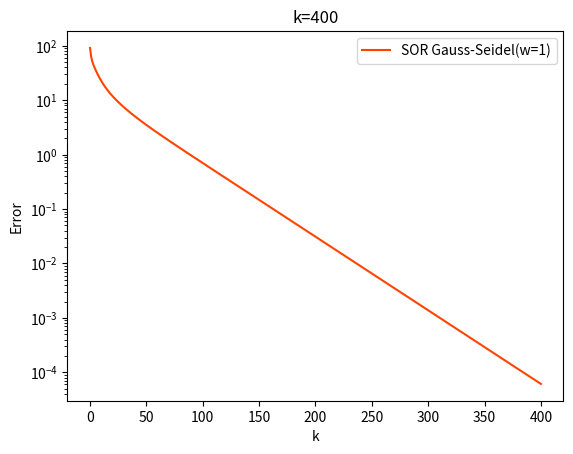

Source code (Python):
import copy 
import matplotlib.pyplot as plt
#import numpy as np
import matplotlib as mpl


import tqdm
from tqdm import tqdm



######################## TEST FUNCTION












##########################################################################################

def real_True(number): # turn complex number to negative
    if isinstance(number, int):
        return number
    elif isinstance(number, float):
        return number
    elif isinstance(number, complex):
        return -100

    
def int_True(number): # return int
    if isinstance(number, complex):
        return 0
    elif (number % 1==0):
        return -1
    else:
        return 0
    


def IBcboundary(i, j ,  x_len, y_len, d, r): # calculate boundary points for each i,j
    
    x = i * d
    y = j * d
    i_B1a_0= (x_len/2 - ( (r**2) - (y-y_len/2)**2 )**(1/2))/d
    i_B2b_0=(x_len/2 + ( (r**2) - (y-y_len/2)**2 )**(1/2))/d
    j_B1a_0=(y_len/2 - ( (r**2) - (x-x_len/2)**2 )**(1/2))/d
    j_B2b_0=(y_len/2 + ( (r**2) - (x-x_len/2)**2 )**(1/2))/d


    i_B1a= int(real_True(i_B1a_0)) 
    i_B2b=int(real_True(i_B2b_0)) +1 + int_True(i_B2b_0)
    j_B1a=int(real_True(j_B1a_0))
    j_B2b=int(real_True(j_B2b_0))+1 + int_True(j_B2b_0)



    return i_B1a, i_B2b, j_B1a, j_B2b
##########################################################################################




##########################################################################################

def IBcondiitionor(  i_B1a, i_B2b, j_B1a, j_B2b, j_max, i_max): # use each EP i,j to classify each EP
    GeneralP = [[0 for _ in range(0,j_max+1)] for _ in range(0,i_max+1)]
    P_xbl0 = copy.deepcopy(GeneralP)
    P_xbh0 = copy.deepcopy(GeneralP)
    P_ybl0 = copy.deepcopy(GeneralP)
    P_ybh0 = copy.deepcopy(GeneralP)


    C_xbl = copy.deepcopy(GeneralP)
    C_xbh = copy.deepcopy(GeneralP)
    C_ybl = copy.deepcopy(GeneralP)
    C_ybh = copy.deepcopy(GeneralP)

    C_edge = copy.deepcopy(GeneralP)

    C_xlyl = copy.deepcopy(GeneralP)
    C_xlyh = copy.deepcopy(GeneralP)
    C_xhyl = copy.deepcopy(GeneralP)
    C_xhyh = copy.deepcopy(GeneralP)

    

    a = 1
    b = 10
    c = 41
    d = 51


    for j in range(1,j_max):
        if i_B1a[j]>0:
            P_xbl0[j][i_B1a[j]] = a
        if i_B2b[j]>0:
            P_xbh0[j][i_B2b[j]] = b
    for i in range(1,i_max):
        if j_B1a[i]>0:
            P_ybl0[j_B1a[i]][i] = c
        if j_B2b[i]>0:
            P_ybh0[j_B2b[i]][i] = d

    for j in range(1,j_max):
        for i in range(1,i_max):
            if ((P_xbl0[j][i] + P_xbh0[j][i]==a+b) or (P_ybl0[j][i] + P_ybh0[j][i]==c+d)): # find out grid point just on the edge -->C_edge
                C_edge[j][i] = 1  

            if (P_xbl0[j][i] + P_ybl0[j][i] == a+c):     # find out where the edge cut x and y line, where x low y low -->C_xlyl
                C_xlyl[j][i] = 1 - C_edge[j][i]
            if (P_xbl0[j][i] + P_ybh0[j][i] == a+d):   # find out where the edge cut x and y line, where x low y high -->C_xlyh
                C_xlyh[j][i] = 1 - C_edge[j][i]
            if (P_xbh0[j][i] + P_ybl0[j][i] == b+c):   # find out where the edge cut x and y line, where x high y low -->C_xhyl
                C_xhyl[j][i] = 1 - C_edge[j][i]
            if (P_xbh0[j][i] + P_ybh0[j][i] == b+d):   # find out where the edge cut x and y line, where x high y high -->C_xhyh
                C_xhyh[j][i] = 1 - C_edge[j][i]
            
            special = C_edge[j][i] +  C_xlyl[j][i] + C_xlyh[j][i] + C_xhyl[j][i]  + C_xhyh[j][i]
        
    for j in range(1,j_max):
        for i in range(1,int(i_max/2)):

            C_xbl[j][i] = P_xbl0[j][i]//a - C_edge[j][i] -  C_xlyl[j][i] - C_xlyh[j][i] # find out where edge ONLY cut x low lines 
    
    for j in range(1,j_max):
        for i in range(int(i_max/2),i_max):

            C_xbh[j][i] = P_xbh0[j][i]//b - C_edge[j][i]  - C_xhyl[j][i] - C_xhyh[j][i] # find out where edge ONLY cut x high lines 

    for j in range(1,int(j_max/2)):
        for i in range(1,i_max):
            C_ybl[j][i] = P_ybl0[j][i]//c - C_edge[j][i] - C_xlyl[j][i]  - C_xhyl[j][i] # find out where edge ONLY cut y low lines

    for j in range(int(j_max/2),j_max):
        for i in range(1,i_max):
            C_ybh[j][i] = P_ybh0[j][i]//d - C_edge[j][i]  - C_xlyh[j][i]  - C_xhyh[j][i] # find out where edge ONLY cut y high lines 

    

    return C_xbl, C_xbh, C_ybl, C_ybh, C_edge, C_xlyl, C_xlyh, C_xhyl, C_xhyh
##########################################################################################








##########################################################################################
def Cinner_and_IBi(i_max, j_max, i_Bmin, i_Bmax, j_Bmin, j_Bmax, C_xbl, C_xbh, C_ybl, C_ybh, C_edge, C_xlyl, C_xlyh, C_xhyl, C_xhyh):

    C_total = copy.deepcopy(C_xbl)
    C_inner = copy.deepcopy(C_xbl)

    for j in range(0,j_Bmax+1):
        for i in range(0,i_Bmax+1):
            C_total[j][i] = C_xbl[j][i] + C_xbh[j][i] + C_ybl[j][i] + C_ybh[j][i] + C_edge[j][i] + C_xlyl[j][i] + C_xlyh[j][i] + C_xhyl[j][i] + C_xhyh[j][i]
            C_inner[j][i] = 1 - C_total[j][i]

    i_l = [0 for _ in range(0, j_max+1)]
    i_h = [0 for _ in range(0, j_max+1)]



    for j in range(0,j_Bmin):
        for i in range(0,i_max):
            C_inner[j][i] = 0

    for j in range(j_Bmax+1,j_max):
        for i in range(0,i_max):
            C_inner[j][i] = 0

    
    for j in range(j_Bmin,j_Bmax+1):
        for i in range(0,i_max+1):
            if C_total[j][i] == 1:
                i_l[j] = i
                break
            else: C_inner[j][i] -= 1
        for i in range(i_max,i_Bmin,-1):
            if C_total[j][i] == 1:
                i_h[j] = i
                break
            else: C_inner[j][i] -= 1

    for j in range(0,j_max+1):
        for i in range(0,i_max+1):
            if C_inner[j][i] < 0: C_inner[j][i] = 0
    
    return C_inner, C_total, i_l, i_h # C_total means the total inner boundary, while C_inner is the points in the inner boundary
##########################################################################################



def inner_boundary_generator(i_max, j_max, d, x_len, y_len, len, x_c, y_c, r, size):

    

    


    




    ######### define inner boundary limit
    i_Bmin = int((x_c-r)/d)
    i_Bmax = int((x_c+r)/d) +1 +  int_True((x_c+r)/d)
    j_Bmin = int((y_c-r)/d)
    j_Bmax = int((y_c+r)/d) +1 +  int_True((y_c+r)/d)


    ######### define inner boundary
    iline = [0 for _ in range(0,i_max+1)]
    jline = [0 for _ in range(0,j_max+1)]

    i_B1a = copy.deepcopy(iline)
    i_B2b = copy.deepcopy(iline)
    j_B1a = copy.deepcopy(jline)
    j_B2b = copy.deepcopy(jline)



    for j in range(j_Bmin,j_Bmax+1):
        for i in range(i_Bmin, i_Bmax+1):
            i_B1a[j], i_B2b[j], j_B1a[i], j_B2b[i] = IBcboundary(i, j ,  x_len, y_len, d, r)


    C_xbl, C_xbh, C_ybl, C_ybh, C_edge, C_xlyl, C_xlyh, C_xhyl, C_xhyh = IBcondiitionor(  i_B1a, i_B2b, j_B1a, j_B2b, j_max, i_max)

    C_inner, C_total, i_l, i_h = Cinner_and_IBi(i_max, j_max, i_Bmin, i_Bmax, j_Bmin, j_Bmax, \
                                                C_xbl, C_xbh, C_ybl, C_ybh, C_edge, C_xlyl, C_xlyh, C_xhyl, C_xhyh)    

    return  C_inner, C_total, i_l, i_h,\
         i_Bmin, i_Bmax, j_Bmin, j_Bmax,\
            C_xbl, C_xbh, C_ybl, C_ybh, C_edge, C_xlyl, C_xlyh, C_xhyl, C_xhyh \
            

def multiplyA(P, C_in):

    C_out = copy.deepcopy(P)

    for j in range(1, len(C_in)-1):
        for i in range(1,len(C_in)-1):
            C_out[j][i] += C_in[j][i]
            C_out[j][i+len(C_in)-1] += C_in[j][i]
            C_out[j+len(C_in)-1][i] += C_out[j][i]
            C_out[j+len(C_in)-1][i+len(C_in)-1] = C_in[j][i]
    return C_out


    








































    
##########################################################################################
def calculator_GSSOR(P_inputSOR, j_limlow, j_limhigh, i_limlow, i_limhigh , w): #Gauss Sadiel SOR method Pin-->Pout
    PgSOR = copy.deepcopy(P_inputSOR)
    for j in range(j_limlow, j_limhigh+1):
        for i in range(i_limlow, i_limhigh+1): 
            PgSOR[j][i] = \
                1/4 * (  PgSOR[j][i-1] + P_inputSOR[j][i+1] + PgSOR[j-1][i] + P_inputSOR[j+1][i] )*w + (1-w)*P_inputSOR[j][i]
    return PgSOR




def Point_Calculator_IBGSSOR(P, PgSOR, j, i, w, C_inner, C_total, C_xbl, C_xbh, C_ybl, C_ybh, C_edge, C_xlyl, C_xlyh, C_xhyl, C_xhyh):
    

    PgSOR[j][i] = \
        (1/4 * (  PgSOR[j][i-1] + P[j][i+1] + PgSOR[j-1][i] + P[j+1][i] )*w + (1-w)*P[j][i])*(1-C_inner[j][i]) \
        + C_inner[j][i] * 1
    
    return PgSOR[j][i]
##########################################################################################

##########################################################################################
def IB1_cal(a,b,c):
    P = (a*4/3+8/3+b+c)/6
    return P
##########################################################################################

##########################################################################################
def IB2_cal(a,b):
    P = (a+b)/6 + 2/3
    return P
##########################################################################################
    
        
    








##########################################################################################
def GSSOR_Solver(P_input, i_max, j_max,  w , \
                 C_inner, C_total, C_xbl, C_xbh, C_ybl, C_ybh, C_edge, C_xlyl, C_xlyh, C_xhyl, C_xhyh):

    # Solve for low GP
    P = copy.deepcopy(P_input)
    

    # Solve for EP + GP in middle
    PgSOR = copy.deepcopy(P)

    for j in range(1,j_max):
        for i in range(1, i_max):
            PgSOR[j][i] = Point_Calculator_IBGSSOR(P, PgSOR, j, i, w,\
                                               C_inner, C_total, C_xbl, C_xbh, C_ybl, C_ybh, C_edge, C_xlyl, C_xlyh, C_xhyl, C_xhyh)
        P = PgSOR

    

    return P
    
##########################################################################################


def Res(r,Pin,d,C_inner,i_max,j_max): #calcuate residual (Pin, source)-->Rout
    P = copy.deepcopy(Pin)
    rc = copy.deepcopy(r)
    for j in range(1,j_max):
        for i in range(1,i_max): 
            rc[j][i] = \
                ( P[j][i-1] + P[j][i+1] + P[j-1][i] + P[j+1][i] - 4*P[j][i] ) *(1-C_inner[j][i])#*(d**2)

    return rc

def Error(r_in, i_max, j_max): #calculate error Rin-->e out
    r = copy.deepcopy(r_in)
    e = 0
    for j in range(1,j_max):
        for i in range(1,i_max): 
            e += abs(r[j][i])   #**2
    return e



############


def eploting(   e1,   d,    Kmax     ):
    x = [0 for _ in range(0, Kmax+1)]
    for c in range(0,Kmax+1):
        x[c] = c
    plt.plot(x, e1, color = 'orangered', label = 'SOR Gauss-Seidel(w=1)')
    plt.legend()

    plt.yscale('log')
    plt.xlabel('k')
    plt.ylabel('Error')
    #plt.ylim(0,1)
    #plt.ylim(0,10**(-6))

    plt.title("k=%d"%Kmax)





    plt.show()




def Ploting3D(P):
    import matplotlib.pyplot as plt
    from mpl_toolkits.mplot3d import Axes3D
    import numpy as np

    # 直接使用您的 Python 列表格式数据
    data = P














    # 转换为 NumPy 数组以便处理
    data_np = np.array(data)

    # 获取数据的行数和列数
    rows, cols = len(data), len(data[0])

    # 创建 x 和 y 的坐标网格
    x = np.linspace(0, cols - 1, cols)
    y = np.linspace(0, rows - 1, rows)
    x, y = np.meshgrid(x, y)

    # 创建 3D 图像
    fig = plt.figure()
    ax = fig.add_subplot(111, projection='3d')

    # 绘制 3D 表面图
    ax.plot_surface(x, y, data_np, cmap='viridis')

    # 设置轴标签
    ax.set_xlabel('X Axis')
    ax.set_ylabel('Y Axis')
    ax.set_zlabel('Z Axis')

    # 显示图像
    plt.show()



 
        

##########################################################################################
##########################################################################################
##########################################################################################
##########################################################################################


def main():


    ########## input mathematical domain inforamtion
    x_len = y_len = len = 1
    r = 0.25


    
    


    ######### input numerical grid information
    size = 32


    d = len/size


    ######### create grid information
    i_max = int(x_len/d)  # i in [0,i_max]
    j_max = int(y_len/d)



    P = [[0 for _ in range(0,j_max+1)] for _ in range(0,i_max+1)]


    # for 0.5*0.5 general mesh


    size_A = size/2
    x_len_A = y_len_A = len_A= len/2

    d_A = d
    i_max_A = int(x_len_A/d_A)  # i in [0,i_max]
    j_max_A = int(y_len_A/d_A)


    r_A = r/2
    
    
    x_c_A = x_len_A/2
    y_c_A = y_len_A/2


    C_inner_A, C_total_A, i_l_A, i_h_A,\
         i_Bmin_A, i_Bmax_A, j_Bmin_A, j_Bmax_A,\
            C_xbl_A, C_xbh_A, C_ybl_A, C_ybh_A, C_edge_A, C_xlyl_A, C_xlyh_A, C_xhyl_A, C_xhyh_A \
            = inner_boundary_generator(i_max_A, j_max_A, d_A, x_len_A, y_len_A, len_A, x_c_A, y_c_A, r_A, size_A)
    

    #### B


    

    C_inner = multiplyA(P, C_inner_A)
    C_total = multiplyA(P, C_total_A)
    C_xbl = multiplyA(P, C_xbl_A)
    C_xbh = multiplyA(P, C_xbh_A)
    C_ybl = multiplyA(P, C_ybl_A)
    C_ybh = multiplyA(P, C_ybh_A)
    C_edge = multiplyA(P, C_edge_A)
    C_xlyl = multiplyA(P, C_xlyl_A)
    C_xlyh = multiplyA(P, C_xlyh_A)
    C_xhyl = multiplyA(P, C_xhyl_A)
    C_xhyh = multiplyA(P, C_xhyh_A)
    


    


    #print(C_inner)



    
    
    
    

    P = [[0 for _ in range(0,j_max+1)] for _ in range(0,i_max+1)]

    import random
    for j in range(1,y_len-1):
        for i in range(1,x_len-1):
            P[j][i] = random.randint(-1,1)








    ##################################################### Iteration Part ###################################################################################

    w =1
    Kmax = 400

    


    r1 = copy.deepcopy(P)
    e1 = [0 for _ in range(0,Kmax+1)]



    P_input = copy.deepcopy(P)
    

    for k in tqdm(range(0,Kmax+1)):

        P = GSSOR_Solver(P_input, i_max, j_max,  w , \
                 C_inner, C_total, C_xbl, C_xbh, C_ybl, C_ybh, C_edge, C_xlyl, C_xlyh, C_xhyl, C_xhyh)
        P_input = copy.deepcopy(P)

        r1 = Res(r1,P,d, C_inner, i_max,j_max)
        e1[k] = Error(r1, i_max, j_max)
        
    #Ploting3D(P)




    eploting(   e1,   d,    Kmax     )
    


    
    


    




















'''



'''



if __name__ == "__main__":
    main()
